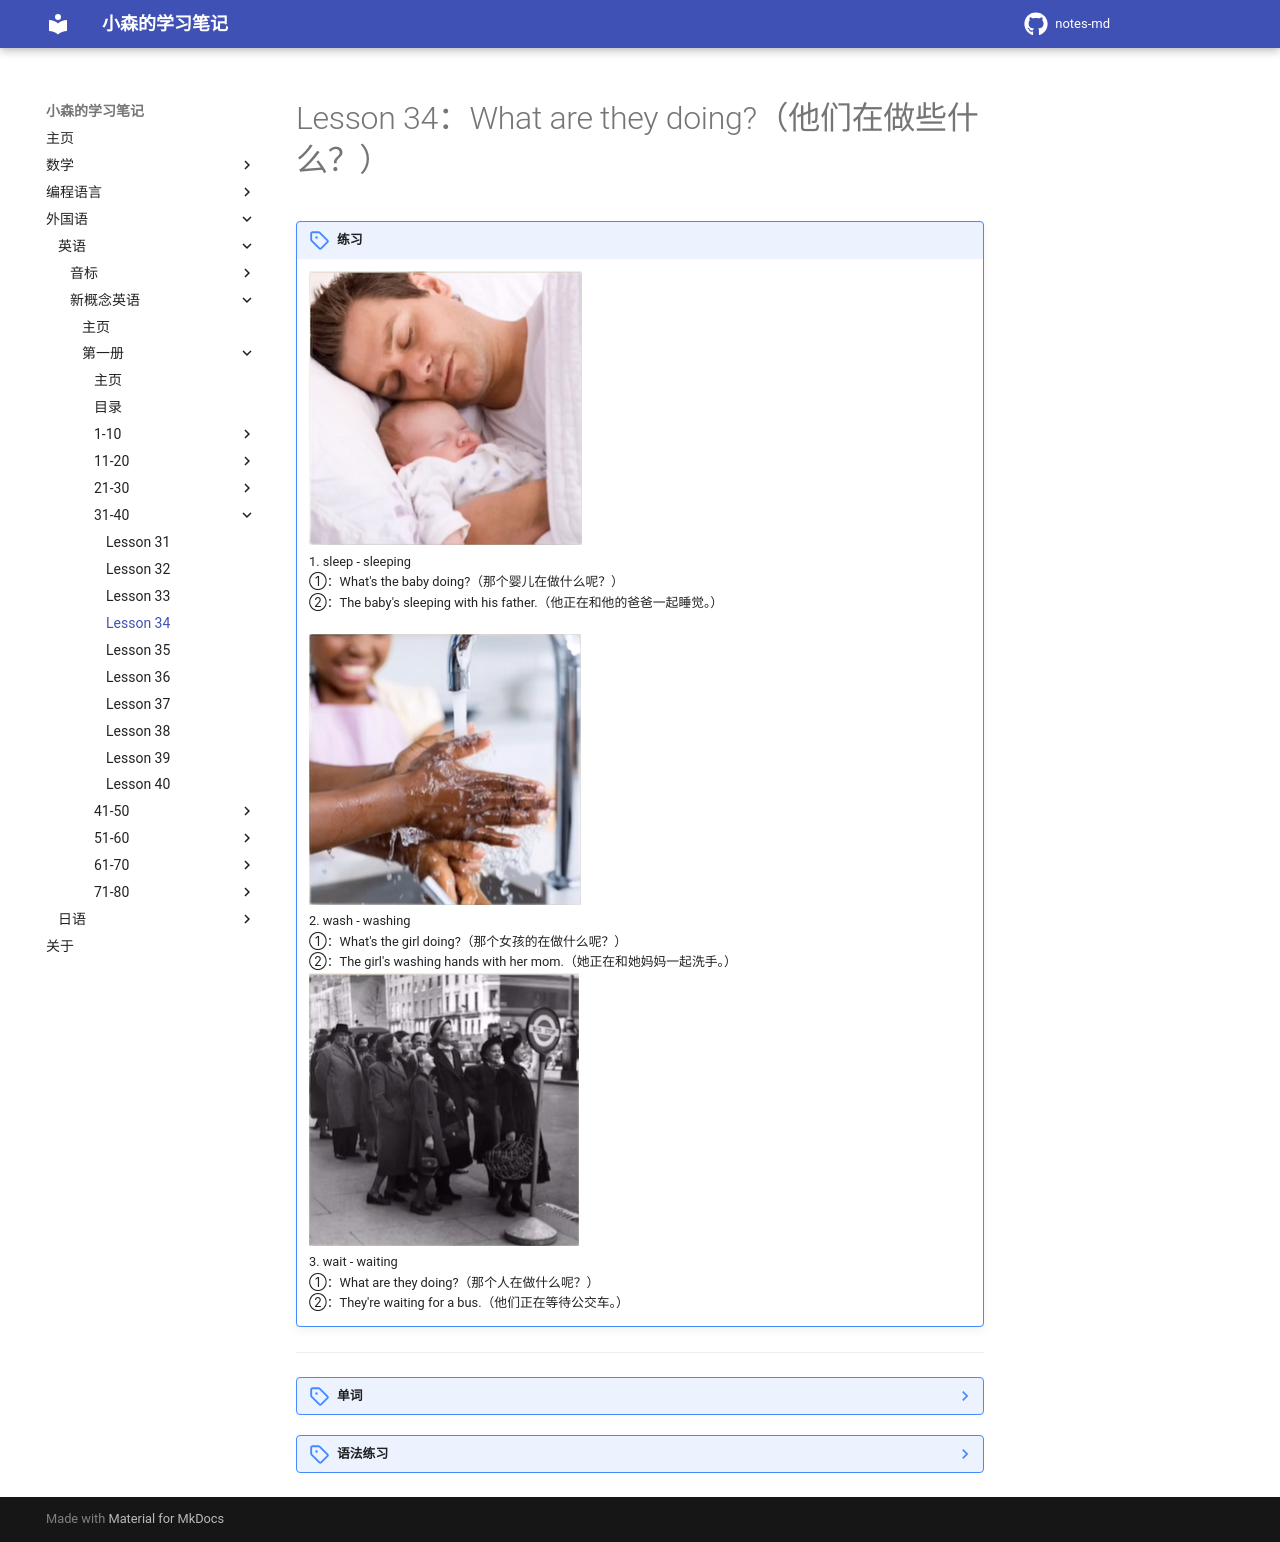

repository: komori-flag/notes-md · page: StudyNotes/Foreign-Language/English/NewConceptEnglish/Frist/Lesson-34/index.html · generator: mkdocs

# Lesson 34：What are they doing?（他们在做些什么？）


!!! note "练习"
    ![](../img/Frist/Lesson-34/Lesson-34_01.png)<br>
    1. sleep - sleeping<br>
    ①：What's the baby doing?（那个婴儿在做什么呢？）<br>
    ②：The baby's sleeping with his father.（他正在和他的爸爸一起睡觉。）<br>
    <br>
    ![](../img/Frist/Lesson-34/Lesson-34_02.png)<br>
    2. wash - washing<br>
    ①：What's the girl doing?（那个女孩的在做什么呢？）<br>
    ②：The girl's washing hands with her mom.（她正在和她妈妈一起洗手。）<br>
    ![](../img/Frist/Lesson-34/Lesson-34_03.png)<br>
    3. wait - waiting<br>
    ①：What are they doing?（那个人在做什么呢？）<br>
    ②：They're waiting for a bus.（他们正在等待公交车。）<br>


---
??? note "单词"
    **/sliːp/**<br>
    <font size=5>**sleep**</font>&nbsp;&nbsp;<font size=4>`v.睡觉`</font><br>
    <br>
    **/ʃeɪv/**<br>
    <font size=5>**shave**</font>&nbsp;&nbsp;<font size=4>`v.刮（胡子）`</font><br>
    <br>
    **/kraɪ/**<br>
    <font size=5>**cry**</font>&nbsp;&nbsp;<font size=4>`v.哭，喊`</font><br>
    <br>
    **/wɒʃ/**<br>
    <font size=5>**wash**</font>&nbsp;&nbsp;<font size=4>`v.洗`</font><br>
    <br>
    **/weɪt/**<br>
    <font size=5>**wait**</font>&nbsp;&nbsp;<font size=4>`v.等`</font><br>
    <br>
    **/dʒʌmp/**<br>
    <font size=5>**jump**</font>&nbsp;&nbsp;<font size=4>`v.跳`</font><br>
    <br>


??? note "语法练习"
    一：仿照例句使用所给的单词回答问题<br>
    例：What are you looking at?（we/the boats）<br>
    <u>We're looking at the boats.</u><br>
    Where are the boats?（on the river）<br>
    <u>They are on the river.</u><br>
    <br>
    ①：What are Linda and her sister waiting for?（they/the bus）<br>
    <u>They're waiting for the bus.</u><br>
    Where are they waiting?（at the bus stop）<br>
    <u>They're at the bus stop.</u><br>
    ②：What are the dogs eating?（they/bones）<br>
    <u>They're eating bones.</u><br>
    Where are they ating the bones?（in the garden）<br>
    <u>They're in the garden.</u><br>
    ③：What are you doing?（we/wait for the next class）<br>
    <u>We're waiting for the next class.</u><br>
    Who is your teacher?（Miss Scott）<br>
    <u>Miss Scott is our teacher.</u><br>
    ④：What are the babies doing?（they/sleep）<br>
    <u>They're sleeping.</u><br>
    Where are they sleeping?（in their bedroom）<br>
    <u>They're in their bedroom.</u><br>
    <br>
    二：写出下列动词的“-ing”形式<br>
    <table border=4>
        <tr>
            <td>原型</td>
            <td>-ing 形式</td>
            <td>原型</td>
            <td>-ing 形式</td>
        </tr>
        <tr>
            <td>turn</td>
            <td title="turning"></td>
            <td>shine</td>
            <td title="shining"></td>
        </tr>
        <tr>
            <td>run</td>
            <td title="running"></td>
            <td>take</td>
            <td title="taking"></td>
        </tr>
        <tr>
            <td>make</td>
            <td title="making"></td>
            <td>walk</td>
            <td title="walking"></td>
        </tr>
        <tr>
            <td>type</td>
            <td title="typing"></td>
            <td>fly</td>
            <td title="flying"></td>
        </tr>
        <tr>
            <td>put</td>
            <td title="putting"></td>
            <td>empty</td>
            <td title="emptying"></td>
        </tr>
        <tr>
            <td>dust</td>
            <td title="dusting"></td>
            <td>cry</td>
            <td title="crying"></td>
        </tr>
        <tr>
            <td>shave</td>
            <td title="shaving"></td>
            <td>shut</td>
            <td title="shuting"></td>
        </tr>
    </table>
